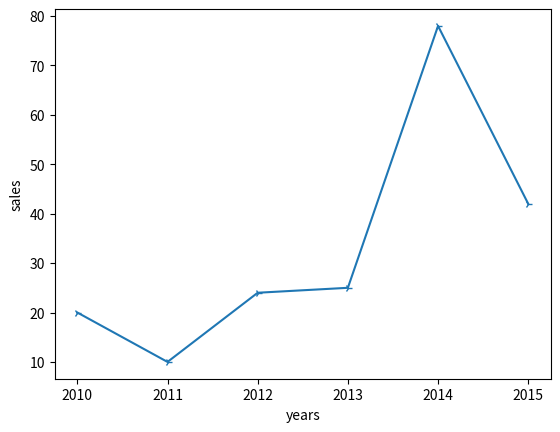

Python code for this plot:
import matplotlib.pyplot as plt
import numpy as np
yrs=[2010,2011,2012,2013,2014,2015]
salse=[20,10,24,25,78,42]
plt.plot(yrs,salse,marker="4")
plt.xlabel('years')
plt.ylabel('sales')
plt.show()